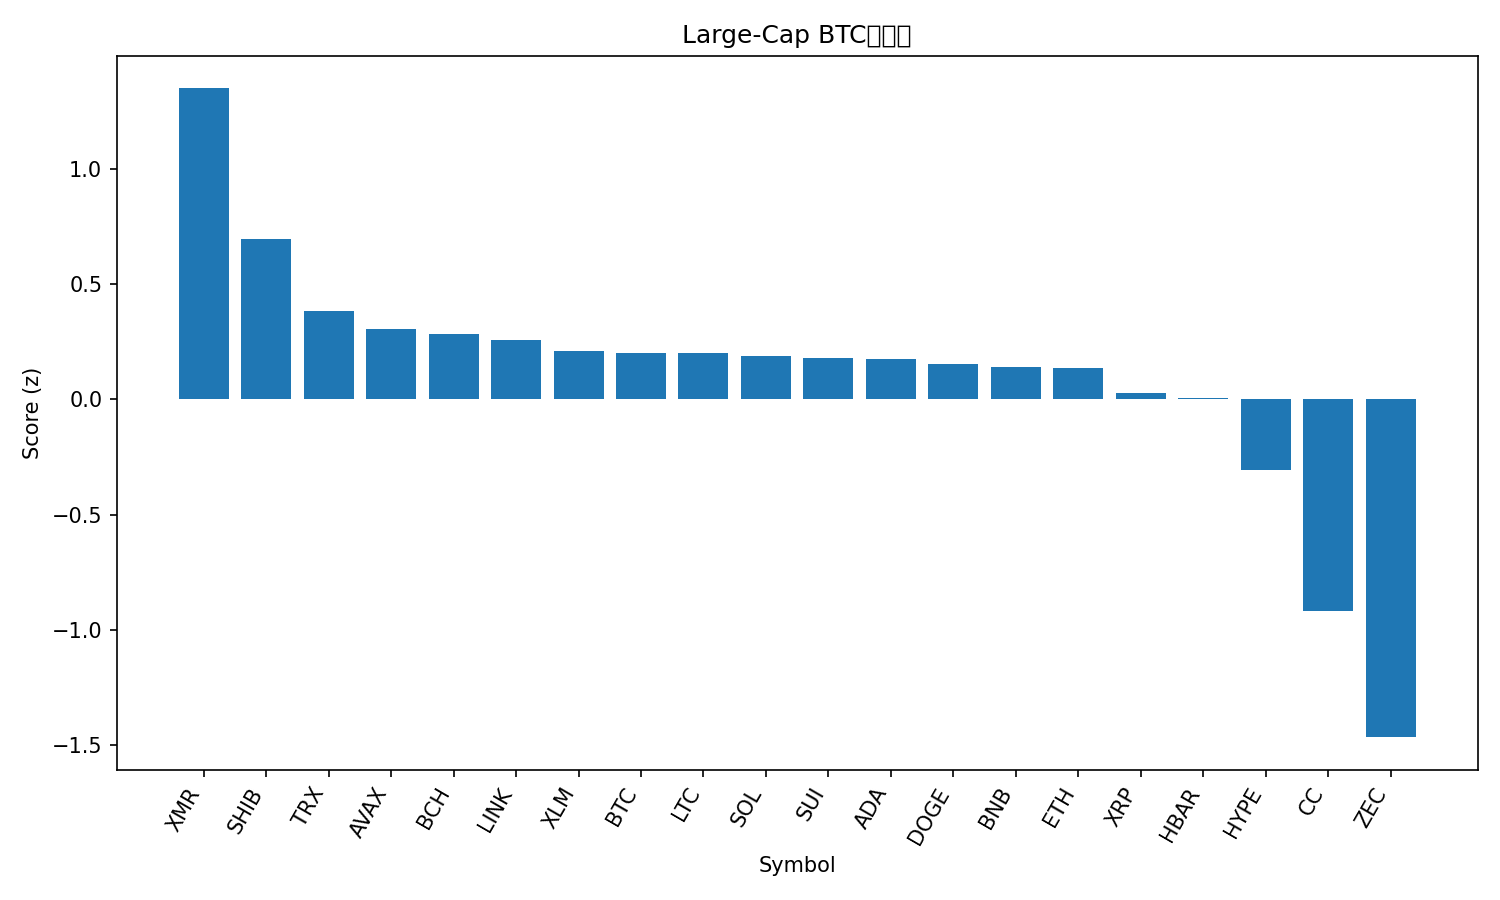

Values plotted in this chart, from the file beside it:
rank, name, symbol, price_btc, price_usd, pct_1h_btc, pct_24h_btc, pct_7d_btc, market_cap_rank, market_cap_usd, volume_usd, score
1, Monero, XMR, 0.005213, 471.6, 0.5528, 3.963, 8.219, 22, 8698363375, 86082765, 1.347
2, Shiba Inu, SHIB, 9.633e-11, 8.72e-06, 0.2106, 1.497, 7.963, 33, 5136362738, 69442383, 0.6962
3, TRON, TRX, 3.31e-06, 0.2993, 0.1791, 0.3015, 1.555, 8, 28346680974, 506106854, 0.3838
4, Avalanche, AVAX, 0.000153, 13.84, 0.1268, 0.3719, -0.4702, 31, 5956160295, 135898015, 0.3037
5, Bitcoin Cash, BCH, 0.007099, 642.3, -0.1217, 1.785, 0.1666, 13, 12835963796, 165618694, 0.2814
6, Chainlink, LINK, 0.0001458, 13.2, 0.0547, 0.4735, -0.2329, 20, 9347979953, 175488443, 0.2567
7, Stellar, XLM, 2.51e-06, 0.2272, -0.01492, 0.149, 2.865, 25, 7366126611, 71392575, 0.2088
8, Bitcoin, BTC, 1.0, 90482, 0.0, 0.0, 0.0, 1, 1807316341522, 15453887254, 0.2016
9, Litecoin, LTC, 0.0008983, 81.28, 0.06794, 0.1551, -1.56, 29, 6237160204, 204829921, 0.2
10, Solana, SOL, 0.001502, 135.9, -0.0325, 0.04941, 2.551, 6, 76680904104, 1933414023, 0.1864
11, Sui, SUI, 1.99e-05, 1.8, -0.1201, -0.1843, 8.508, 27, 6829178581, 443794194, 0.1802
12, Cardano, ADA, 4.31e-06, 0.3903, 0.08521, -0.3971, 0.08566, 12, 14328564016, 251966152, 0.1732
13, Dogecoin, DOGE, 1.55e-06, 0.14, 0.01988, 0.1061, -1.55, 10, 21363174735, 481455681, 0.1517
14, BNB, BNB, 0.01007, 910.8, -0.3604, 1.805, 3.487, 5, 125471400835, 1114462947, 0.1378
15, Ethereum, ETH, 0.03411, 3086, -0.0336, -0.003101, -1.263, 2, 372461057220, 7460533529, 0.1354
16, XRP, XRP, 2.31e-05, 2.09, -0.2261, 0.04485, 3.757, 4, 126888358817, 1298016188, 0.02823
17, Hedera, HBAR, 1.31e-06, 0.1186, -0.02107, -0.6506, -1.742, 34, 5078790819, 65043547, 0.005183
18, Hyperliquid, HYPE, 0.0002666, 24.12, 0.1397, -3.664, -4.26, 32, 5750672659, 128182011, -0.3052
19, Canton, CC, 1.44e-06, 0.1299, -1.03, 1.495, -16.89, 35, 4844088363, 12506986, -0.919
20, Zcash, ZEC, 0.004169, 377.2, 0.2268, -9.661, -26.43, 30, 6220685242, 783933899, -1.465
21, Figure Heloc, FIGR_HELOC, 1.113e-05, 1.007, -2.205, -2.601, -1.728, 11, 14624903698, 278790, -2.249
